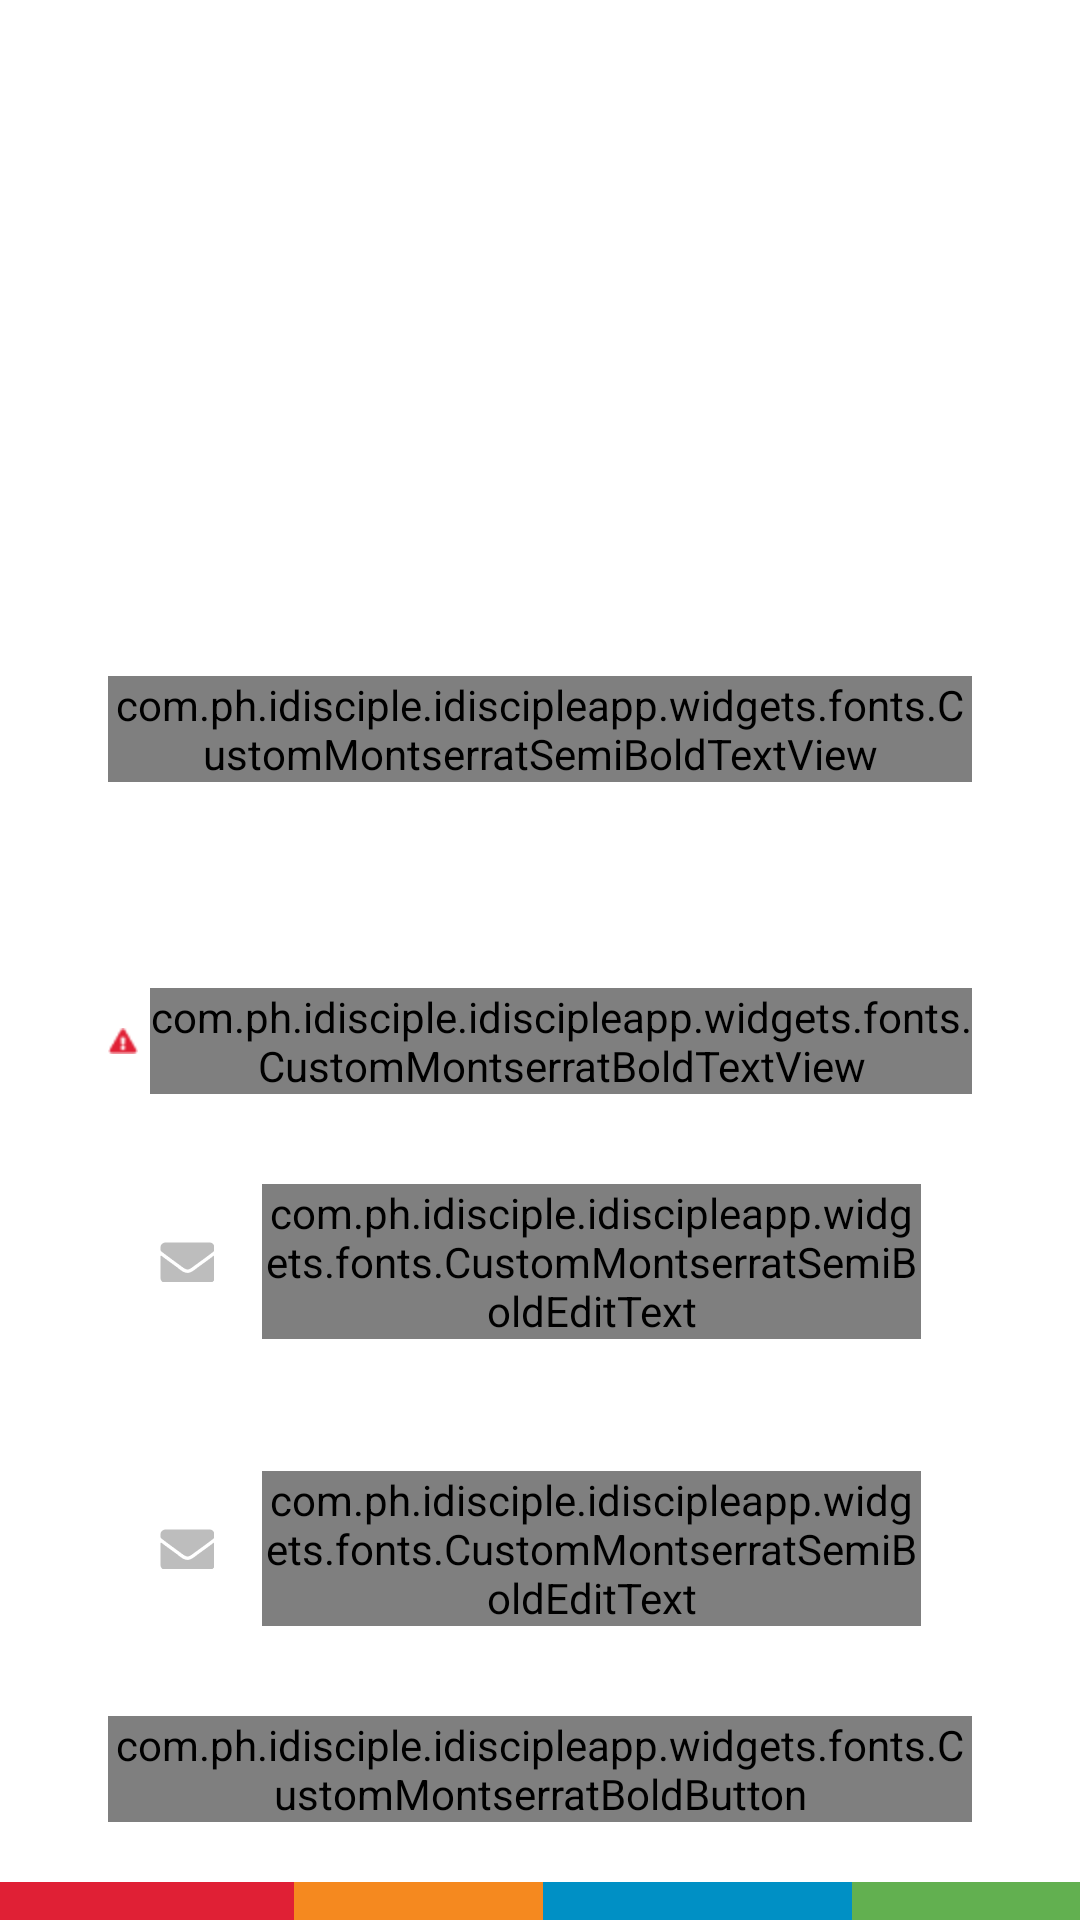

Produce the Android XML layout that renders to this screen, including the resource entries it uses.
<!-- AndroidManifest.xml: application theme AppTheme -->
<!-- res/layout/activity_first_time_password.xml -->
<?xml version="1.0" encoding="utf-8"?>
<android.support.constraint.ConstraintLayout xmlns:android="http://schemas.android.com/apk/res/android"
    xmlns:app="http://schemas.android.com/apk/res-auto"
    android:layout_width="match_parent"
    android:layout_height="match_parent"
    android:background="@android:color/white">

    <android.support.constraint.Guideline
        android:id="@+id/guidelineContentLeft"
        android:layout_width="wrap_content"
        android:layout_height="wrap_content"
        android:orientation="vertical"
        app:layout_constraintGuide_percent=".1" />

    <android.support.constraint.Guideline
        android:id="@+id/guidelineContentRight"
        android:layout_width="wrap_content"
        android:layout_height="wrap_content"
        android:orientation="vertical"
        app:layout_constraintGuide_percent=".9" />

    
    <android.support.constraint.Guideline
        android:id="@+id/guidelineLogo"
        android:layout_width="wrap_content"
        android:layout_height="wrap_content"
        android:orientation="horizontal"
        app:layout_constraintGuide_percent="0.09" />

    <ImageView
        android:id="@+id/ivLogo"
        android:layout_width="0dp"
        android:layout_height="0dp"
        android:scaleType="centerInside"
        android:src="@drawable/ic_logo"
        app:layout_constraintEnd_toEndOf="parent"
        app:layout_constraintHeight_percent="0.14"
        app:layout_constraintStart_toStartOf="parent"
        app:layout_constraintTop_toBottomOf="@+id/guidelineLogo"
        app:layout_constraintWidth_percent="0.24" />

    
    <android.support.constraint.Guideline
        android:id="@+id/guidelineContentLabels"
        android:layout_width="wrap_content"
        android:layout_height="wrap_content"
        android:orientation="horizontal"
        app:layout_constraintGuide_percent="0.26" />

    <LinearLayout
        android:layout_width="0dp"
        android:layout_height="0dp"
        android:gravity="center"
        android:orientation="vertical"
        app:layout_constraintBottom_toBottomOf="@+id/guidelineContent"
        app:layout_constraintEnd_toEndOf="@+id/guidelineContentRight"
        app:layout_constraintStart_toStartOf="@+id/guidelineContentLeft"
        app:layout_constraintTop_toBottomOf="@+id/guidelineContentLabels">

        <com.ph.idisciple.idiscipleapp.widgets.fonts.CustomMontserratSemiBoldTextView
            android:layout_width="wrap_content"
            android:layout_height="wrap_content"
            android:gravity="center"
            android:text="@string/first_password_title"
            android:textColor="@color/colorText"
            android:textSize="28sp" />

    </LinearLayout>

    <android.support.constraint.Guideline
        android:id="@+id/guidelineContent"
        android:layout_width="wrap_content"
        android:layout_height="wrap_content"
        android:orientation="horizontal"
        app:layout_constraintGuide_percent="0.5" />

    <android.support.constraint.ConstraintLayout
        android:layout_width="0dp"
        android:layout_height="0dp"
        android:gravity="center"
        android:orientation="vertical"
        android:visibility="visible"
        app:layout_constraintBottom_toBottomOf="@+id/guidelineColorBar"
        app:layout_constraintEnd_toEndOf="@+id/guidelineContentRight"
        app:layout_constraintStart_toStartOf="@+id/guidelineContentLeft"
        app:layout_constraintTop_toBottomOf="@+id/guidelineContent">

        <android.support.constraint.Guideline
            android:id="@+id/guidelineEmail"
            android:layout_width="wrap_content"
            android:layout_height="wrap_content"
            android:orientation="horizontal"
            app:layout_constraintGuide_percent="0.03" />

        <LinearLayout
            android:id="@+id/llError"
            android:layout_width="match_parent"
            android:layout_height="wrap_content"
            android:gravity="center"
            android:orientation="horizontal"
            android:visibility="visible"
            app:layout_constraintTop_toTopOf="@+id/guidelineEmail">

            <ImageView
                android:layout_width="10dp"
                android:layout_height="10dp"
                android:layout_marginEnd="@dimen/margin_very_small"
                android:src="@drawable/ic_exclamation" />

            <com.ph.idisciple.idiscipleapp.widgets.fonts.CustomMontserratBoldTextView
                android:layout_width="wrap_content"
                android:layout_height="wrap_content"
                android:text="@string/error_invalid_email_or_password"
                android:textAllCaps="true"
                android:textColor="@color/colorIDiscipleRed"
                android:textSize="10sp" />

        </LinearLayout>

        <LinearLayout
            android:id="@+id/llPassword"
            android:layout_width="match_parent"
            android:layout_height="wrap_content"
            android:layout_marginEnd="1dp"
            android:layout_marginStart="1dp"
            android:layout_marginTop="@dimen/margin_normal"
            android:background="@drawable/shape_edittext"
            android:elevation="@dimen/margin_very_small"
            android:gravity="center_vertical"
            android:orientation="horizontal"
            android:paddingBottom="@dimen/margin_small_2"
            android:paddingEnd="@dimen/margin_normal"
            android:paddingStart="@dimen/margin_normal"
            android:paddingTop="@dimen/margin_small_2"
            app:layout_constraintBottom_toTopOf="@+id/llConfirmPassword"
            app:layout_constraintTop_toBottomOf="@+id/llError"
            app:layout_constraintVertical_chainStyle="spread">

            <ImageView
                android:layout_width="wrap_content"
                android:layout_height="wrap_content"
                android:src="@drawable/ic_email" />

            <com.ph.idisciple.idiscipleapp.widgets.fonts.CustomMontserratSemiBoldEditText
                android:id="@+id/etEmailAddress"
                android:layout_width="match_parent"
                android:layout_height="wrap_content"
                android:layout_marginStart="@dimen/margin_normal"
                android:background="@drawable/shape_transparent"
                android:hint="@string/hint_password"
                android:inputType="textPassword"
                android:textSize="16sp" />

        </LinearLayout>

        <LinearLayout
            android:id="@+id/llConfirmPassword"
            android:layout_width="match_parent"
            android:layout_height="wrap_content"
            android:layout_marginEnd="1dp"
            android:layout_marginStart="1dp"
            android:layout_marginTop="@dimen/margin_normal"
            android:background="@drawable/shape_edittext"
            android:elevation="@dimen/margin_very_small"
            android:gravity="center_vertical"
            android:orientation="horizontal"
            android:paddingBottom="@dimen/margin_small_2"
            android:paddingEnd="@dimen/margin_normal"
            android:paddingStart="@dimen/margin_normal"
            android:paddingTop="@dimen/margin_small_2"
            app:layout_constraintBottom_toTopOf="@+id/bChangePassword"
            app:layout_constraintTop_toBottomOf="@+id/llPassword">

            <ImageView
                android:layout_width="wrap_content"
                android:layout_height="wrap_content"
                android:src="@drawable/ic_email" />

            <com.ph.idisciple.idiscipleapp.widgets.fonts.CustomMontserratSemiBoldEditText
                android:id="@+id/etConfirmPassword"
                android:layout_width="match_parent"
                android:layout_height="wrap_content"
                android:layout_marginStart="@dimen/margin_normal"
                android:background="@drawable/shape_transparent"
                android:hint="@string/hint_password"
                android:inputType="textPassword"
                android:textSize="16sp" />

        </LinearLayout>

        <com.ph.idisciple.idiscipleapp.widgets.fonts.CustomMontserratBoldButton
            android:id="@+id/bChangePassword"
            android:layout_width="match_parent"
            android:layout_height="wrap_content"
            android:layout_marginTop="@dimen/margin_normal"
            android:background="@color/colorPrimary"
            android:text="@string/button_change_password_and_go"
            android:textColor="@android:color/white"
            android:textSize="16sp"
            app:layout_constraintTop_toBottomOf="@+id/llConfirmPassword" />

    </android.support.constraint.ConstraintLayout>


    
    <android.support.constraint.Guideline
        android:id="@+id/guidelineColorBar"
        android:layout_width="wrap_content"
        android:layout_height="wrap_content"
        android:orientation="horizontal"
        app:layout_constraintGuide_percent="0.98" />

    <ImageView
        android:layout_width="match_parent"
        android:layout_height="0dp"
        android:scaleType="fitXY"
        android:src="@drawable/ic_colorbar"
        app:layout_constraintBottom_toBottomOf="parent"
        app:layout_constraintTop_toBottomOf="@+id/guidelineColorBar" />

</android.support.constraint.ConstraintLayout>
<!-- resources referenced by this layout -->
<resources>
  <color name="colorIDiscipleRed">#E02035</color>
  <color name="colorPrimary">#62B050</color>
  <color name="colorText">#333333</color>
  <dimen name="margin_normal">16dp</dimen>
  <dimen name="margin_small_2">14dp</dimen>
  <dimen name="margin_very_small">4dp</dimen>
  <!-- drawable ic_colorbar: png bitmap (drawable-nodpi, 690 bytes) -->
  <!-- drawable ic_email: png bitmap (drawable-hdpi, 555 bytes) -->
  <!-- drawable ic_exclamation: png bitmap (drawable-hdpi, 571 bytes) -->
  <string name="button_change_password_and_go">Change Password &amp; Go</string>
  <string name="error_invalid_email_or_password">Invalid E-mail or Password.</string>
  <string name="first_password_title">First! Let\'s make your password personal.</string>
  <string name="hint_password">Password</string>
  <style name="AppTheme" parent="Theme.AppCompat.Light.NoActionBar">
          
          <item name="colorPrimary">@color/colorPrimary</item>
          <item name="colorPrimaryDark">@color/colorPrimaryDark</item>
          <item name="colorAccent">@color/colorAccent</item>
      </style>
  <color name="colorPrimaryDark">#333333</color>
  <color name="colorAccent">#FF4081</color>
</resources>
